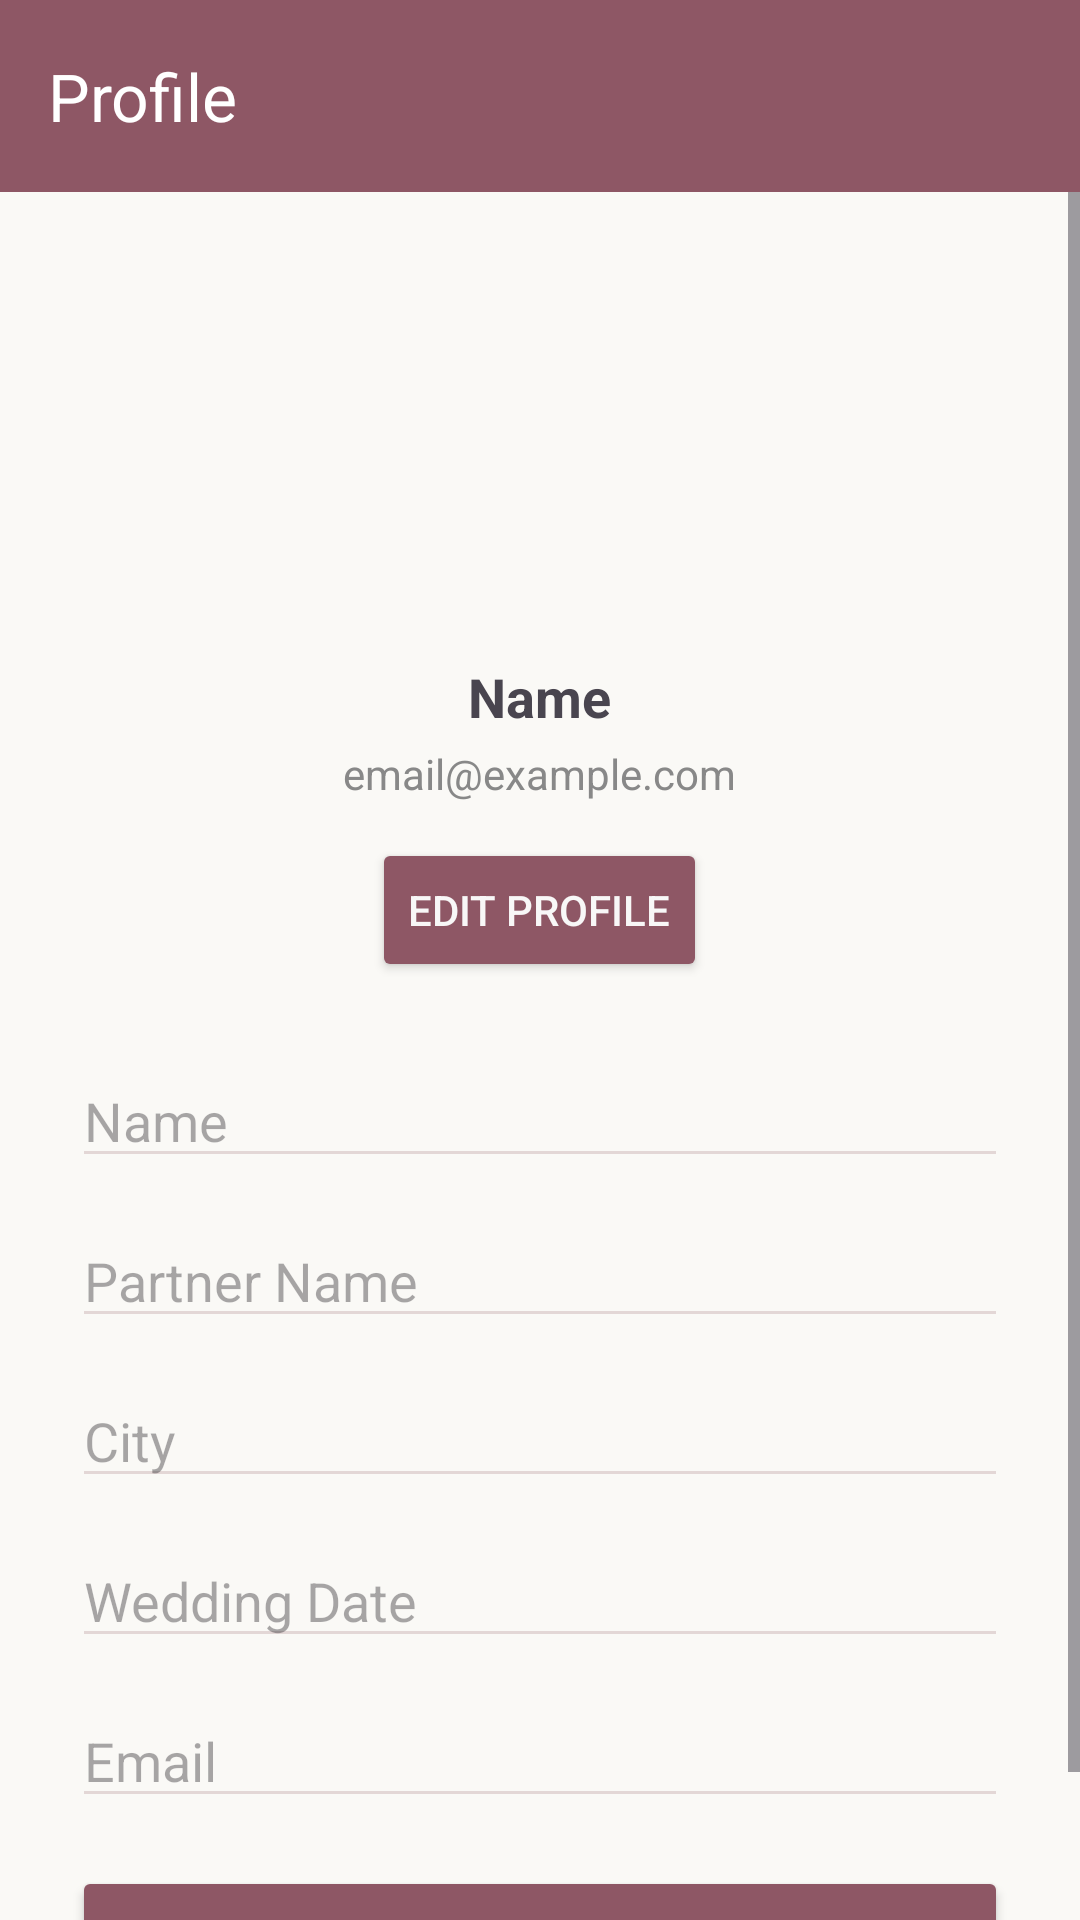

This screen was rendered from an Android layout file. Write that file and the resources it references.
<!-- AndroidManifest.xml: application theme Theme.Get_Hitched -->
<!-- res/layout/fragment_profile.xml -->
<?xml version="1.0" encoding="utf-8"?>
<androidx.coordinatorlayout.widget.CoordinatorLayout xmlns:android="http://schemas.android.com/apk/res/android"
    xmlns:app="http://schemas.android.com/apk/res-auto"
    android:id="@+id/vendor_fragment_layout"
    android:layout_width="match_parent"
    android:layout_height="match_parent"
    android:background="#FAF9F6">

    
    <com.google.android.material.appbar.AppBarLayout
        android:layout_width="match_parent"
        android:layout_height="wrap_content"
        android:fitsSystemWindows="true">

        <androidx.appcompat.widget.Toolbar
            android:id="@+id/toolbar"
            android:layout_width="match_parent"
            android:layout_height="wrap_content"
            android:background="@color/primary"
            android:theme="@style/ThemeOverlay.MaterialComponents.Dark.ActionBar"
            app:title="Profile"
            app:titleTextColor="@android:color/white" />

    </com.google.android.material.appbar.AppBarLayout>

    
    <ScrollView
        android:layout_width="match_parent"
        android:layout_height="match_parent"
        app:layout_behavior="@string/appbar_scrolling_view_behavior">

        <LinearLayout
            android:layout_width="match_parent"
            android:layout_height="wrap_content"
            android:orientation="vertical"
            android:padding="24dp">

            
            <LinearLayout
                android:layout_width="match_parent"
                android:layout_height="wrap_content"
                android:gravity="center"
                android:orientation="vertical"
                android:layout_marginTop="24dp">

                <ImageView
                    android:id="@+id/image_profile"
                    android:layout_width="100dp"
                    android:layout_height="100dp"
                    android:src="@drawable/circular_bg"
                    android:scaleType="centerCrop" />

                <TextView
                    android:id="@+id/tv_name"
                    android:layout_width="wrap_content"
                    android:layout_height="wrap_content"
                    android:text="Name"
                    android:textSize="18sp"
                    android:textStyle="bold"
                    android:layout_marginTop="8dp" />

                <TextView
                    android:id="@+id/tv_email"
                    android:layout_width="wrap_content"
                    android:layout_height="wrap_content"
                    android:text="email@example.com"
                    android:textColor="#888888"
                    android:textSize="14sp"
                    android:layout_marginTop="4dp" />

                <Button
                    android:id="@+id/button_edit"
                    android:layout_width="wrap_content"
                    android:layout_height="wrap_content"
                    android:text="Edit Profile"
                    android:layout_marginTop="12dp"
                    android:backgroundTint="@color/primary"
                    android:textColor="@color/white" />
            </LinearLayout>

            
            <LinearLayout
                android:layout_width="match_parent"
                android:layout_height="wrap_content"
                android:orientation="vertical"
                android:layout_marginTop="24dp">

                <EditText
                    android:id="@+id/et_name"
                    android:layout_width="match_parent"
                    android:layout_height="wrap_content"
                    android:hint="Name"
                    android:enabled="false"
                    android:backgroundTint="@color/lightgray" />

                <EditText
                    android:id="@+id/et_partner_name"
                    android:layout_width="match_parent"
                    android:layout_height="wrap_content"
                    android:hint="Partner Name"
                    android:enabled="false"
                    android:layout_marginTop="12dp"
                    android:backgroundTint="@color/lightgray" />

                <EditText
                    android:id="@+id/et_city"
                    android:layout_width="match_parent"
                    android:layout_height="wrap_content"
                    android:hint="City"
                    android:enabled="false"
                    android:layout_marginTop="12dp"
                    android:backgroundTint="@color/lightgray" />

                <EditText
                    android:id="@+id/et_wedding_date"
                    android:layout_width="match_parent"
                    android:layout_height="wrap_content"
                    android:hint="Wedding Date"
                    android:enabled="false"
                    android:layout_marginTop="12dp"
                    android:backgroundTint="@color/lightgray" />

                <EditText
                    android:id="@+id/et_email"
                    android:layout_width="match_parent"
                    android:layout_height="wrap_content"
                    android:hint="Email"
                    android:enabled="false"
                    android:layout_marginTop="12dp"
                    android:backgroundTint="@color/lightgray" />

                <Button
                    android:id="@+id/button_save"
                    android:layout_width="match_parent"
                    android:layout_height="wrap_content"
                    android:text="Save"
                    android:layout_marginTop="24dp"
                    android:visibility="gone"
                    android:backgroundTint="@color/black"
                    android:textColor="@color/white" />
            </LinearLayout>

            <Button
                android:id="@+id/button_logout"
                android:layout_width="match_parent"
                android:layout_height="wrap_content"
                android:layout_marginTop="16dp"
                android:backgroundTint="@color/primary"
                android:text="Logout"
                android:textColor="@color/white" />
        </LinearLayout>
    </ScrollView>
</androidx.coordinatorlayout.widget.CoordinatorLayout>
<!-- resources referenced by this layout -->
<resources>
  <color name="black">#4E4E4E</color>
  <color name="lightgray">#E3D7D6</color>
  <color name="primary">#8E5765</color>
  <color name="white">#F8F7F7</color>
  <style name="Theme.Get_Hitched" parent="Base.Theme.Get_Hitched" />
  <style name="Base.Theme.Get_Hitched" parent="Theme.Material3.DayNight.NoActionBar">
          <item name="colorPrimary">@color/primary</item>
      </style>
</resources>
